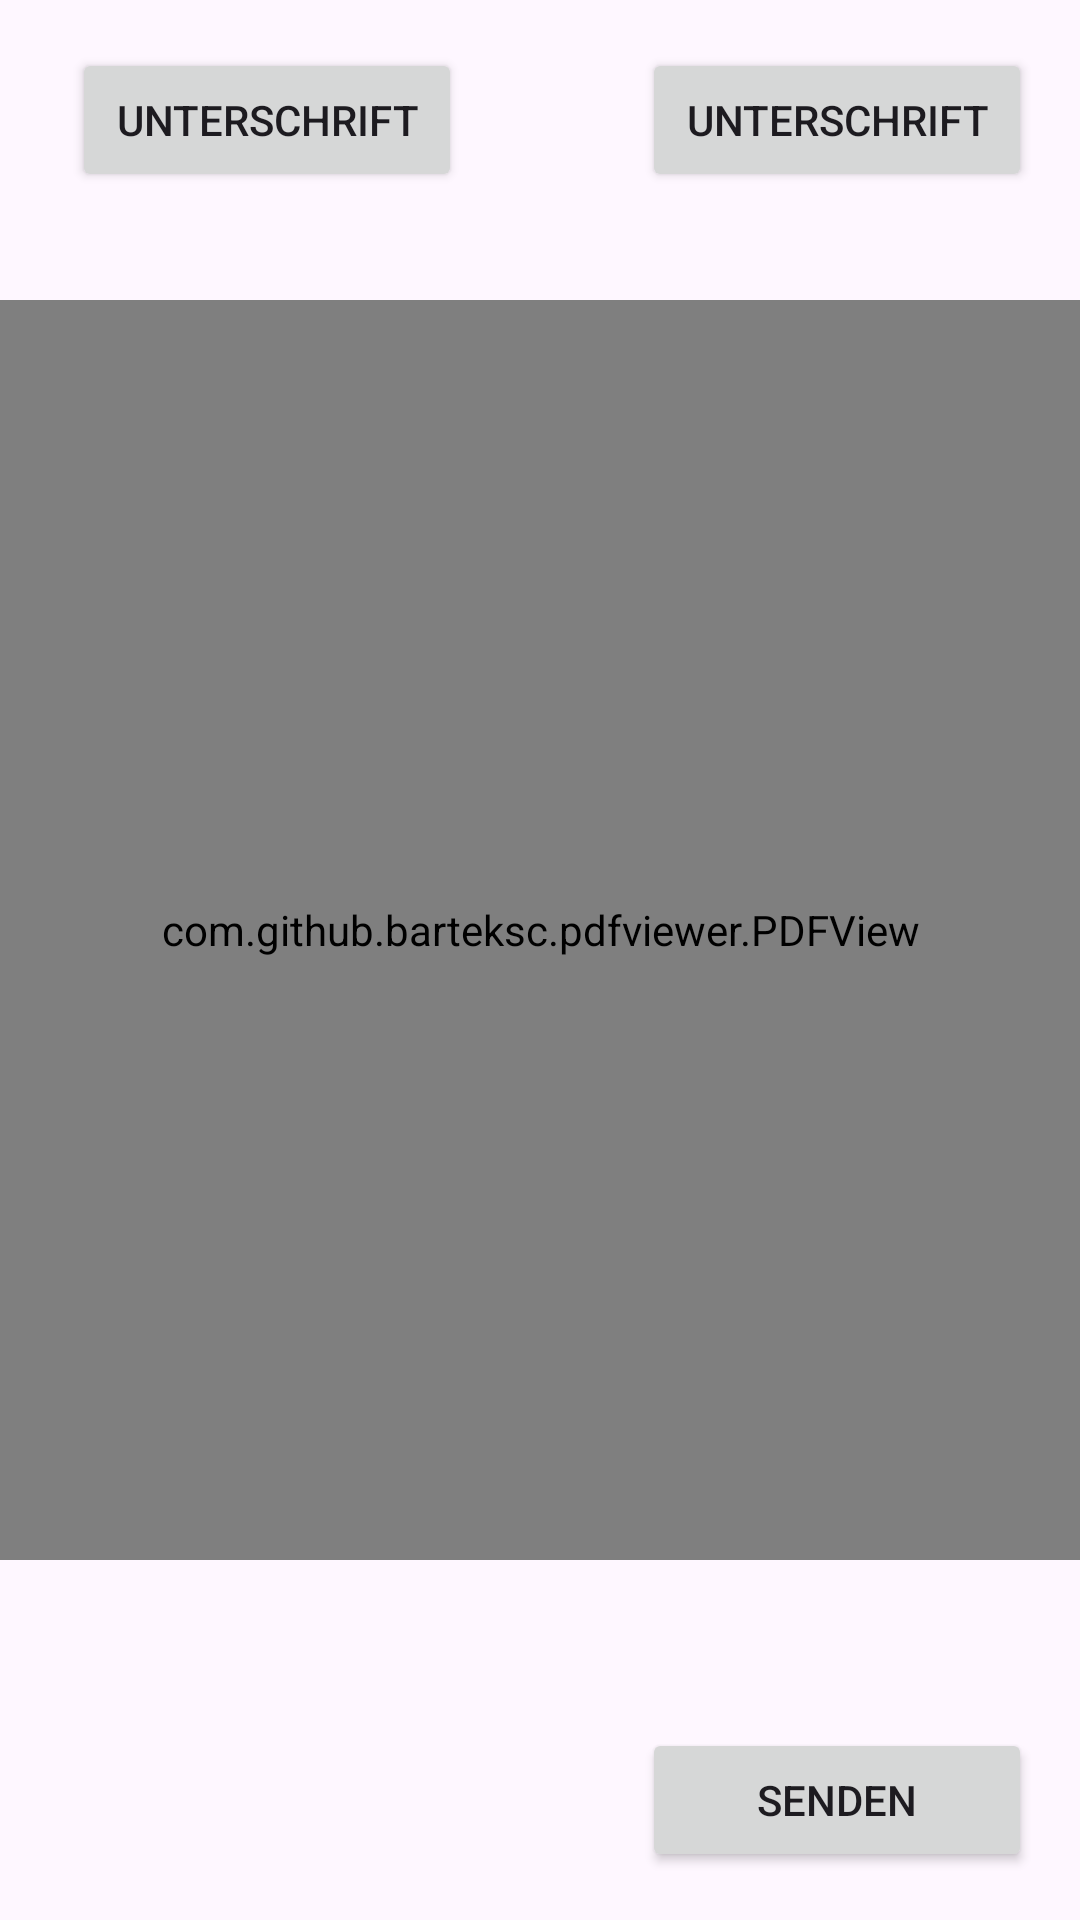

The Android layout XML behind this screen, and the referenced resources:
<!-- AndroidManifest.xml: application theme Base.Theme.MyApplication -->
<!-- res/layout/preview_pdf_activity.xml -->
<?xml version="1.0" encoding="utf-8"?>
<androidx.constraintlayout.widget.ConstraintLayout xmlns:android="http://schemas.android.com/apk/res/android"
    xmlns:app="http://schemas.android.com/apk/res-auto"
    xmlns:tools="http://schemas.android.com/tools"
    android:layout_width="match_parent"
    android:layout_height="match_parent">

    <Button
        android:id="@+id/buttonSendPreview"
        android:layout_width="130dp"
        android:layout_height="wrap_content"
        android:layout_marginEnd="16dp"
        android:layout_marginBottom="16dp"
        android:text="Senden"
        app:layout_constraintBottom_toBottomOf="parent"
        app:layout_constraintEnd_toEndOf="parent" />

    <Button
        android:id="@+id/buttonSignPreview"
        android:layout_width="130dp"
        android:layout_height="wrap_content"
        android:layout_marginTop="16dp"

        android:text="Unterschrift"
        app:layout_constraintStart_toStartOf="@+id/buttonSendPreview"
        app:layout_constraintTop_toTopOf="parent" />

    <Button
        android:id="@+id/buttonSignCustomerPreview"
        android:layout_width="130dp"
        android:layout_height="wrap_content"

        android:layout_marginStart="24dp"
        android:text="Unterschrift"
        app:layout_constraintBottom_toBottomOf="@+id/buttonSignPreview"
        app:layout_constraintStart_toStartOf="parent"
        app:layout_constraintTop_toTopOf="@+id/buttonSignPreview"
        app:layout_constraintVertical_bias="0.0" />

    <com.github.barteksc.pdfviewer.PDFView
        android:id="@+id/webviewTest"
        android:layout_width="match_parent"
        android:layout_height="match_parent"
        android:layout_marginTop="100dp"
        android:layout_marginBottom="120dp"
        app:layout_constraintBottom_toBottomOf="parent"
        app:layout_constraintEnd_toEndOf="parent"
        app:layout_constraintHorizontal_bias="0.428"
        app:layout_constraintStart_toStartOf="parent"
        app:layout_constraintTop_toBottomOf="@+id/buttonSignCustomerPreview"
        app:layout_constraintVertical_bias="0.0" />

</androidx.constraintlayout.widget.ConstraintLayout>
<!-- resources referenced by this layout -->
<resources>
  <style name="Base.Theme.MyApplication" parent="Theme.Material3.DayNight">
          
          
         <item name="colorPrimary">#1E90FF</item>
      </style>
</resources>
